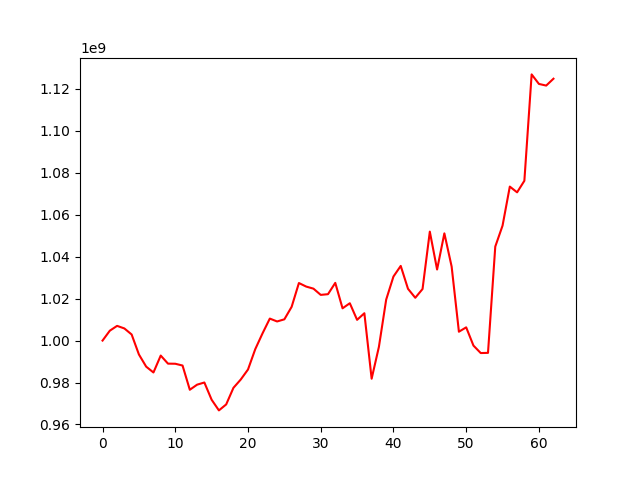

The table this chart was drawn from, first rows:
, 0
0, 1000000000
1, 1004708455
2, 1007009528
3, 1005783877
4, 1002906367
5, 993381094
6, 987569079
7, 984783347
8, 992851131
9, 989001581
10, 988948947
11, 988099391
12, 976548431
13, 978973354
14, 980011524
15, 971788855
16, 966708637
17, 969554278
18, 977479898
19, 981418064
20, 986209850
21, 995926551
22, 1003449996
23, 1010483089
24, 1009112349
25, 1010130693
26, 1016086756
27, 1027436762
28, 1025744196
29, 1024754621
30, 1021783769
31, 1022116345
32, 1027512917
33, 1015382706
34, 1017800801
35, 1009886429
36, 1013033374
37, 981817647
38, 997015275
39, 1019534831
40, 1030533583
41, 1035597818
42, 1024680232
43, 1020400938
44, 1024583114
45, 1051936679
46, 1033879529
47, 1051117734
48, 1035300872
49, 1004216252
50, 1006306103
51, 997609506
52, 994049945
53, 994142601
54, 1044814488
55, 1054782337
56, 1073411049
57, 1070676732
58, 1076175083
59, 1126902161
... 3 more rows
